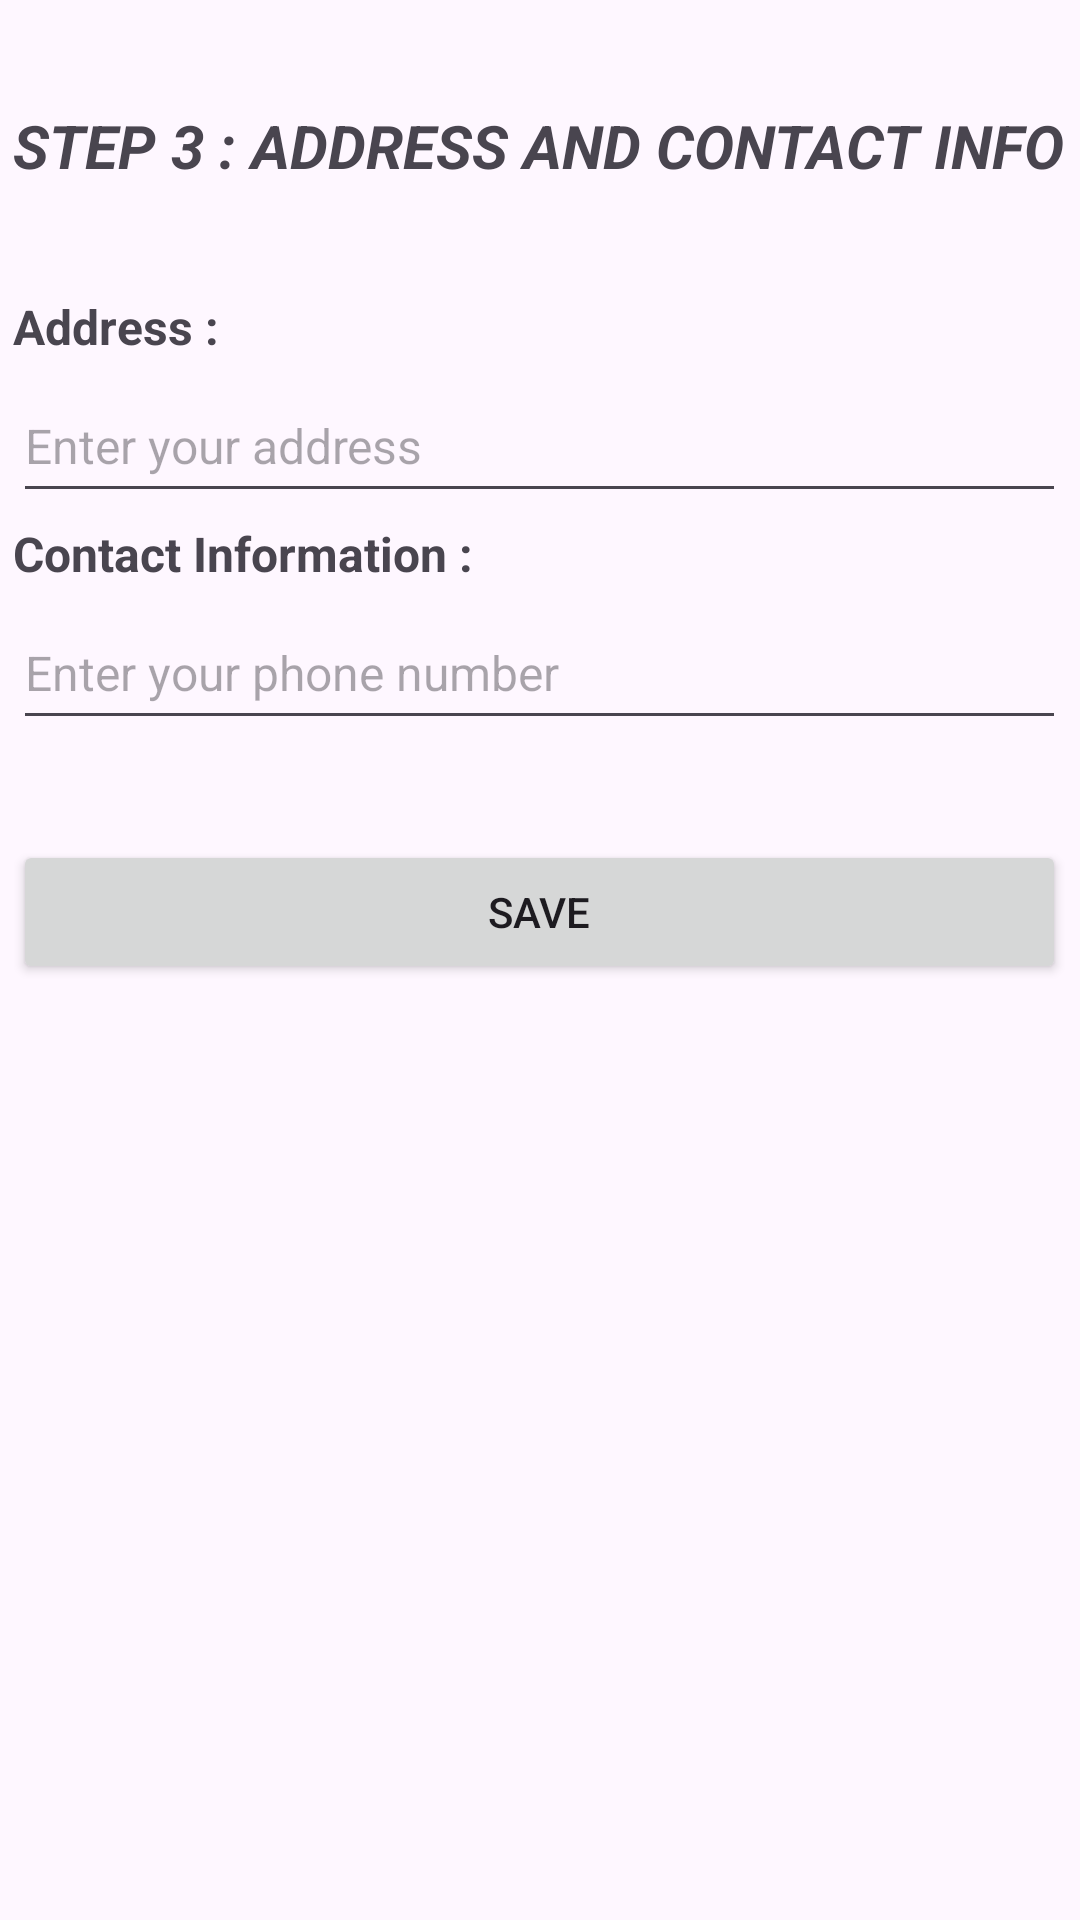

Produce the Android XML layout that renders to this screen, including the resource entries it uses.
<!-- AndroidManifest.xml: application theme Theme.PartyInvitation -->
<!-- res/layout/fragment_add_con1.xml -->
<?xml version="1.0" encoding="utf-8"?>
<FrameLayout xmlns:android="http://schemas.android.com/apk/res/android"
    xmlns:app="http://schemas.android.com/apk/res-auto"
    xmlns:tools="http://schemas.android.com/tools"
    android:layout_width="match_parent"
    android:layout_height="match_parent"
    tools:context=".Reservation.AddConFragment1">

    <LinearLayout
        android:layout_width="351dp"
        android:layout_height="570dp"
        android:layout_gravity="center"
        android:orientation="vertical"
        app:layout_constraintBottom_toBottomOf="parent"
        app:layout_constraintEnd_toEndOf="parent"
        app:layout_constraintStart_toStartOf="parent"
        app:layout_constraintTop_toTopOf="parent"
        app:layout_constraintVertical_bias="0.353">

        <TextView
            android:id="@+id/step2"
            android:layout_width="wrap_content"
            android:layout_height="wrap_content"
            android:layout_marginBottom="100px"
            android:text="STEP 3 : ADDRESS AND CONTACT INFO"
            android:textAlignment="center"
            android:textAllCaps="false"
            android:textSize="20sp"
            android:textStyle="bold|italic"
            app:layout_constraintBottom_toBottomOf="parent"
            app:layout_constraintEnd_toEndOf="parent"
            app:layout_constraintHorizontal_bias="0.496"
            app:layout_constraintStart_toStartOf="parent"
            app:layout_constraintTop_toTopOf="parent"
            app:layout_constraintVertical_bias="0.123" />

        <TextView
            android:id="@+id/tvAddress"
            android:layout_width="wrap_content"
            android:layout_height="wrap_content"
            android:autoText="false"
            android:elegantTextHeight="true"
            android:freezesText="false"
            android:text="Address : "
            android:textAlignment="textStart"
            android:textAllCaps="false"
            android:textIsSelectable="false"
            android:textSize="16sp"
            android:textStyle="bold"
            app:autoSizeTextType="none" />

        <EditText
            android:id="@+id/address"
            android:layout_width="match_parent"
            android:layout_height="48dp"
            android:ems="10"
            android:hint="Enter your address"
            android:inputType="textPersonName"
            android:textSize="16sp" />

        <TextView
            android:id="@+id/tvContact"
            android:layout_width="match_parent"
            android:layout_height="wrap_content"
            android:autoText="false"
            android:elegantTextHeight="true"
            android:text="Contact Information :"
            android:textSize="16sp"
            android:textStyle="bold" />

        <EditText
            android:id="@+id/phone"
            android:layout_width="match_parent"
            android:layout_height="48dp"
            android:ems="10"
            android:hint="Enter your phone number"
            android:inputType="textPersonName"
            android:textSize="16sp" />

        <Button
            android:id="@+id/btn2"
            android:layout_width="match_parent"
            android:layout_height="wrap_content"
            android:layout_marginTop="100px"
            android:text="Save"
            tools:layout_editor_absoluteX="107dp"
            tools:layout_editor_absoluteY="489dp" />

    </LinearLayout>

</FrameLayout>
<!-- resources referenced by this layout -->
<resources>
  <style name="Theme.PartyInvitation" parent="Base.Theme.PartyInvitation" />
  <style name="Base.Theme.PartyInvitation" parent="Theme.Material3.DayNight.NoActionBar">
          
          
      </style>
</resources>
